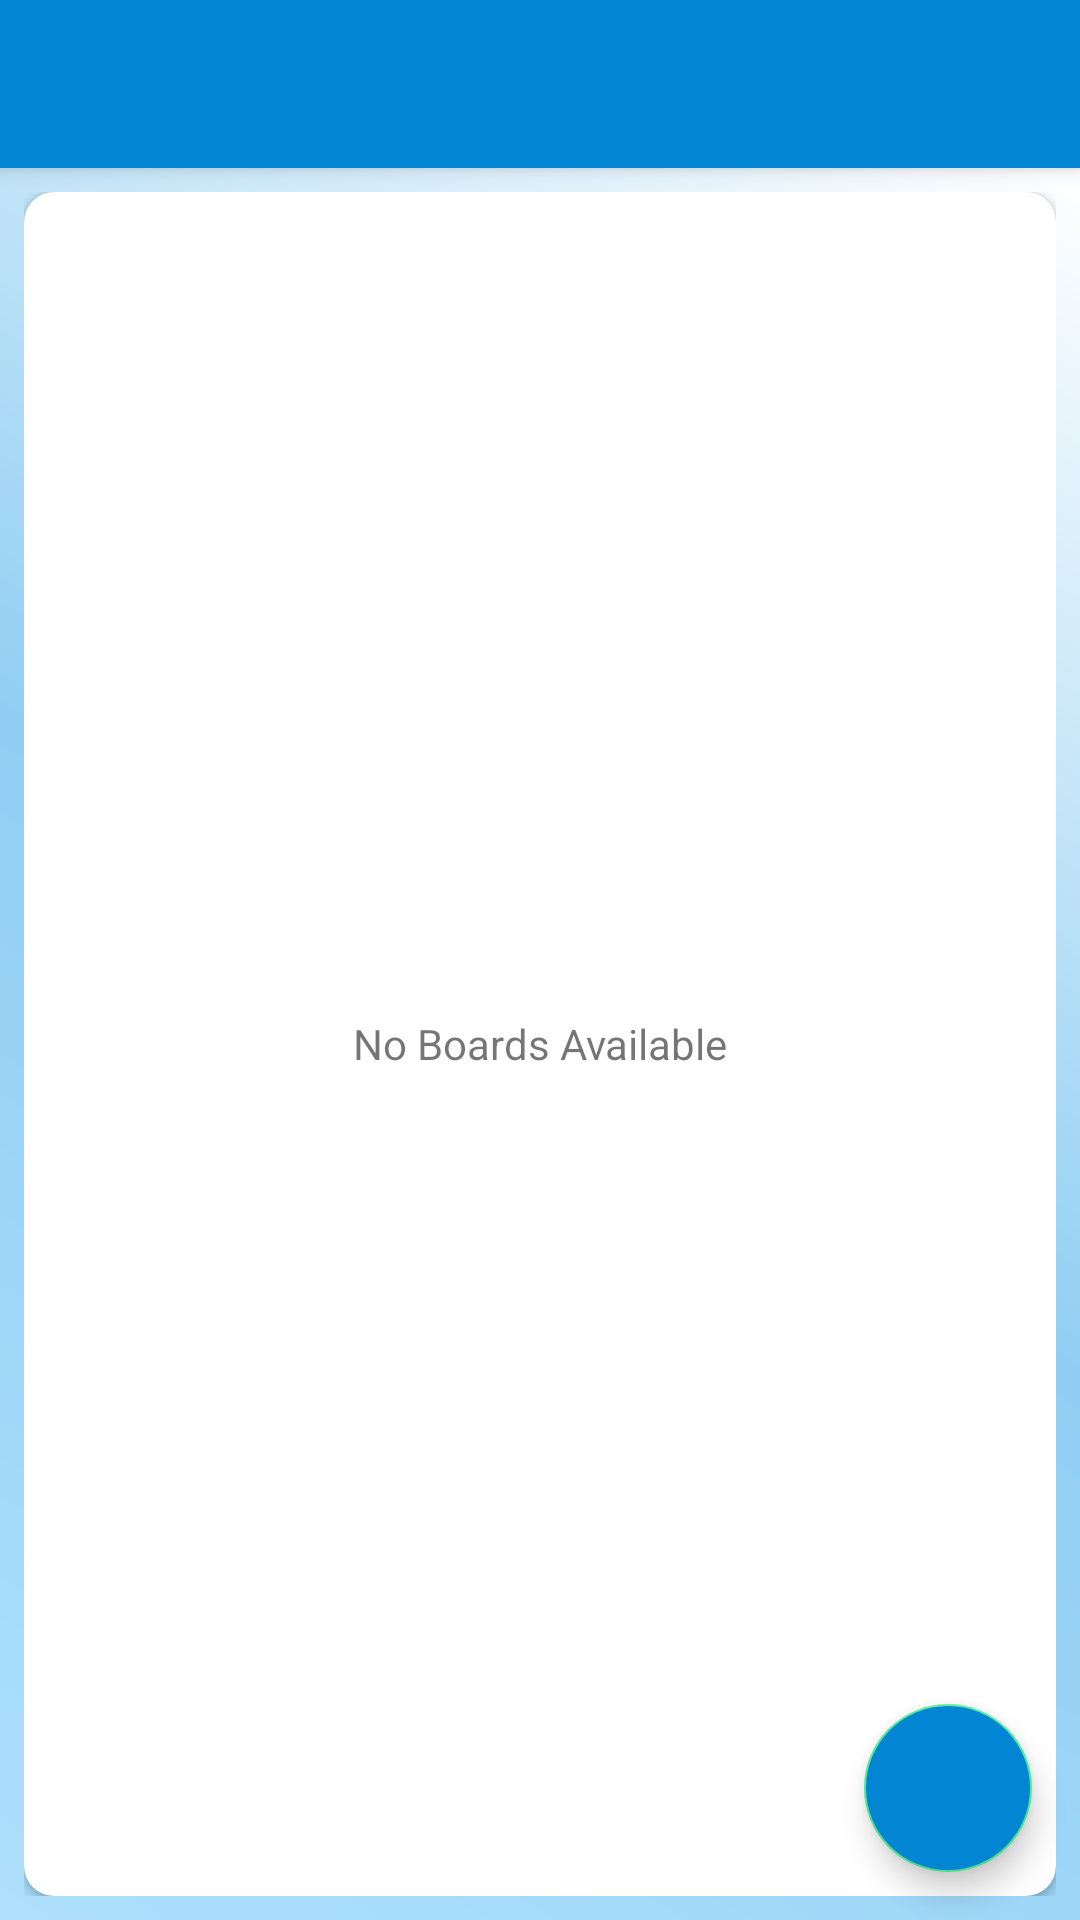

The Android layout XML behind this screen, and the referenced resources:
<!-- AndroidManifest.xml: application theme Theme.TrelloClone1 -->
<!-- res/layout/app_bar_main.xml -->
<?xml version="1.0" encoding="utf-8"?>
<androidx.coordinatorlayout.widget.CoordinatorLayout xmlns:android="http://schemas.android.com/apk/res/android"
    android:layout_width="match_parent"
    android:layout_height="match_parent"
    xmlns:app="http://schemas.android.com/apk/res-auto">
    <com.google.android.material.appbar.AppBarLayout
        android:layout_width="match_parent"
        android:layout_height="wrap_content"
        android:theme = "@style/AppTheme.AppBarOverLay">
        <androidx.appcompat.widget.Toolbar
            android:id = "@+id/tb_appBarMain"
            android:layout_width="match_parent"
            android:layout_height="?attr/actionBarSize"
            android:theme = "@style/customToolBarStyle"/>
    </com.google.android.material.appbar.AppBarLayout>

    <include layout="@layout/main_content" />
    <com.google.android.material.floatingactionbutton.FloatingActionButton
        android:id = "@+id/fab_mainButton"
        android:layout_width="wrap_content"
        android:layout_height="wrap_content"
        android:backgroundTint="@color/colorBlue"
        android:layout_gravity="bottom|end"
        android:layout_marginBottom="16dp"
        android:layout_marginEnd="16dp"
        android:elevation="20dp"
        app:srcCompat = "@drawable/ic_baseline_add_24"
        app:tint="@color/white"/>
</androidx.coordinatorlayout.widget.CoordinatorLayout>
<!-- res/layout/main_content.xml (included above) -->
<?xml version="1.0" encoding="utf-8"?>
<LinearLayout xmlns:android="http://schemas.android.com/apk/res/android"
    xmlns:app="http://schemas.android.com/apk/res-auto"
    xmlns:tools="http://schemas.android.com/tools"
    android:layout_width="match_parent"
    android:layout_height="match_parent"
    android:orientation="vertical"
    android:gravity="center"
    android:padding="8dp"
    android:background="@drawable/grad_background"
    app:layout_behavior="@string/appbar_scrolling_view_behavior"
    tools:context=".activities.MainActivity">

    <androidx.cardview.widget.CardView
        android:layout_width="match_parent"
        android:layout_height="match_parent"
        android:elevation="0dp"
        app:cardBackgroundColor="@color/white"
        app:cardCornerRadius="10dp">
        <androidx.recyclerview.widget.RecyclerView
            android:id="@+id/mainContentRV"
            android:layout_width="match_parent"
            android:layout_height="match_parent"
            android:visibility="visible"/>
        <TextView
            android:id="@+id/mainContentNoBoardsTV"
            android:layout_width="match_parent"
            android:layout_height="match_parent"
            android:text = "No Boards Available"
            android:gravity="center"
            android:visibility="visible"/>
    </androidx.cardview.widget.CardView>
</LinearLayout>
<!-- resources referenced by this layout -->
<resources>
  <color name="colorBlue">#0286D3</color>
  <color name="white">#FFFFFFFF</color>
  <!-- drawable grad_background (drawable-v24) -->
  <?xml version="1.0" encoding="utf-8"?>
  <shape xmlns:android="http://schemas.android.com/apk/res/android"
      android:shape = "rectangle">
      <gradient
          android:angle ="45"
          android:startColor = "#AEE0FD"
          android:centerColor = "#90CEF3"
          android:endColor = "@color/white"
          android:type = "linear"/>
  </shape>
  <style name="AppTheme.AppBarOverLay" parent="Theme.AppCompat.NoActionBar">
  
      </style>
  <style name="customToolBarStyle">
          <item name="android:background">@color/colorBlue</item>
          <item name="android:textColorPrimary">@color/white</item>
          <item name="android:colorControlNormal">@color/white</item>
      </style>
  <style name="Theme.TrelloClone1" parent="Theme.MaterialComponents.DayNight.DarkActionBar">
          
          <item name="colorPrimary">@color/colorBlue</item>
          <item name="colorPrimaryVariant">@color/colorBlueAccent</item>
          <item name="colorOnPrimary">@color/white</item>
          
          <item name="colorSecondary">@color/colorLightGreen</item>
          <item name="colorSecondaryVariant">@color/colorGreen</item>
          <item name="colorOnSecondary">@color/black</item>
          
          <item name="android:statusBarColor" tools:targetApi="l">?attr/colorPrimaryVariant</item>
          
      </style>
  <style name="Theme.AppCompat.NoActionBar">
          <item name="windowActionBar">false</item>
          <item name="windowNoTitle">true</item>
      </style>
  <color name="colorBlueAccent">#9ED5F4</color>
  <color name="colorLightGreen">#51e898</color>
  <color name="colorGreen">#83D302</color>
  <color name="black">#FF000000</color>
</resources>
